6-way image classification set "traffic_sign_dataset_clase" from GitHub (farisea/my_rUBot_mecanum); label vocabulary: forbidden, give way, left, nothing, right, stop.

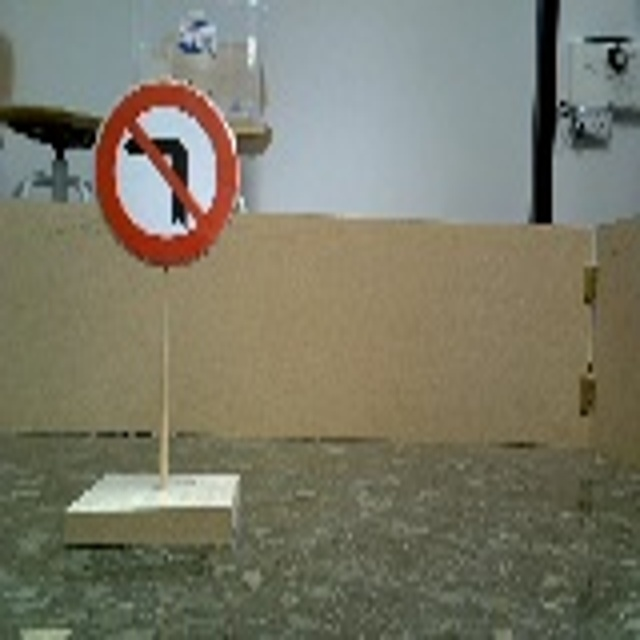
Label: right

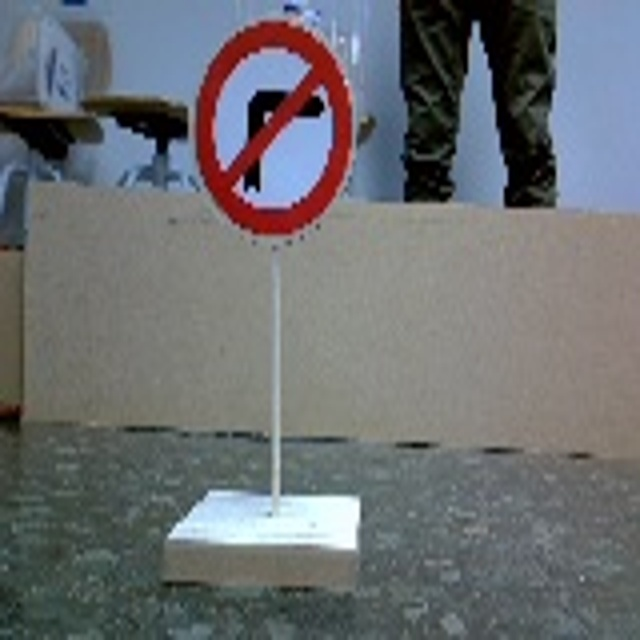
Label: left

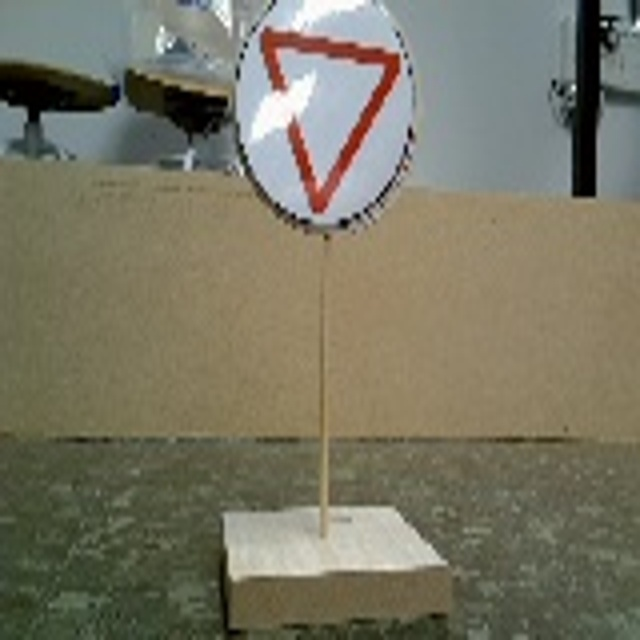
Label: give way

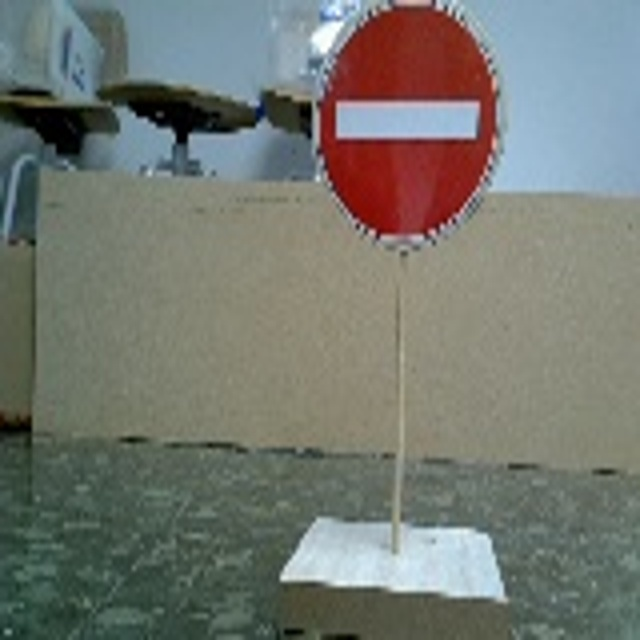
Label: forbidden

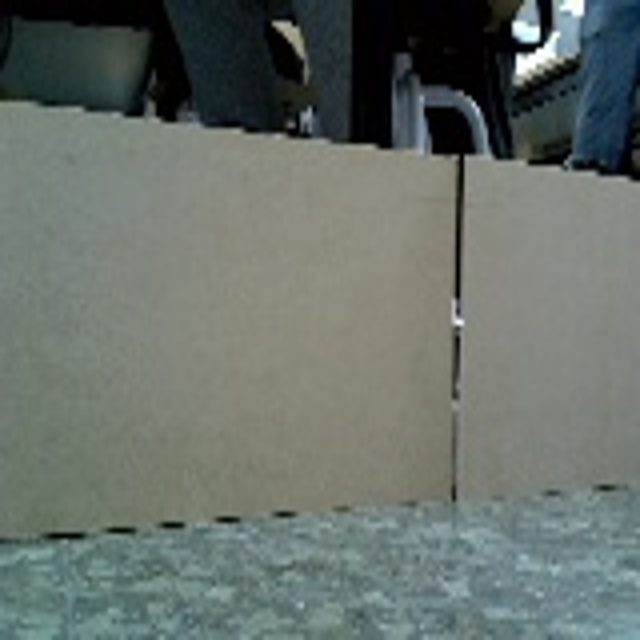
Label: nothing

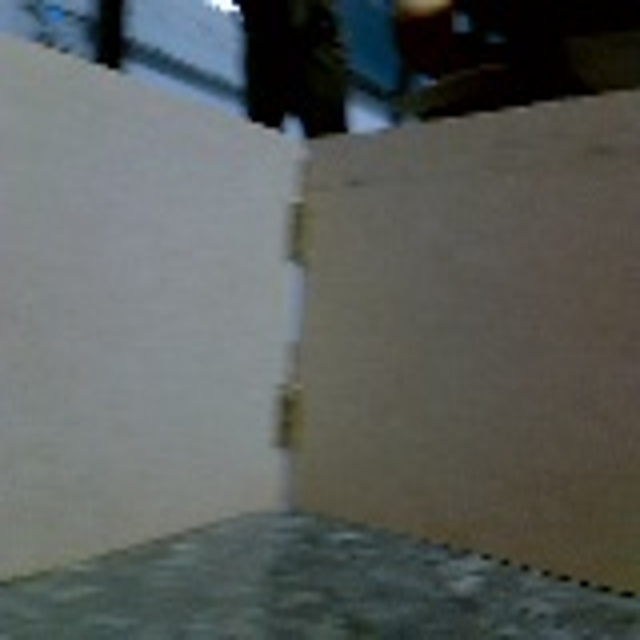
Label: nothing
